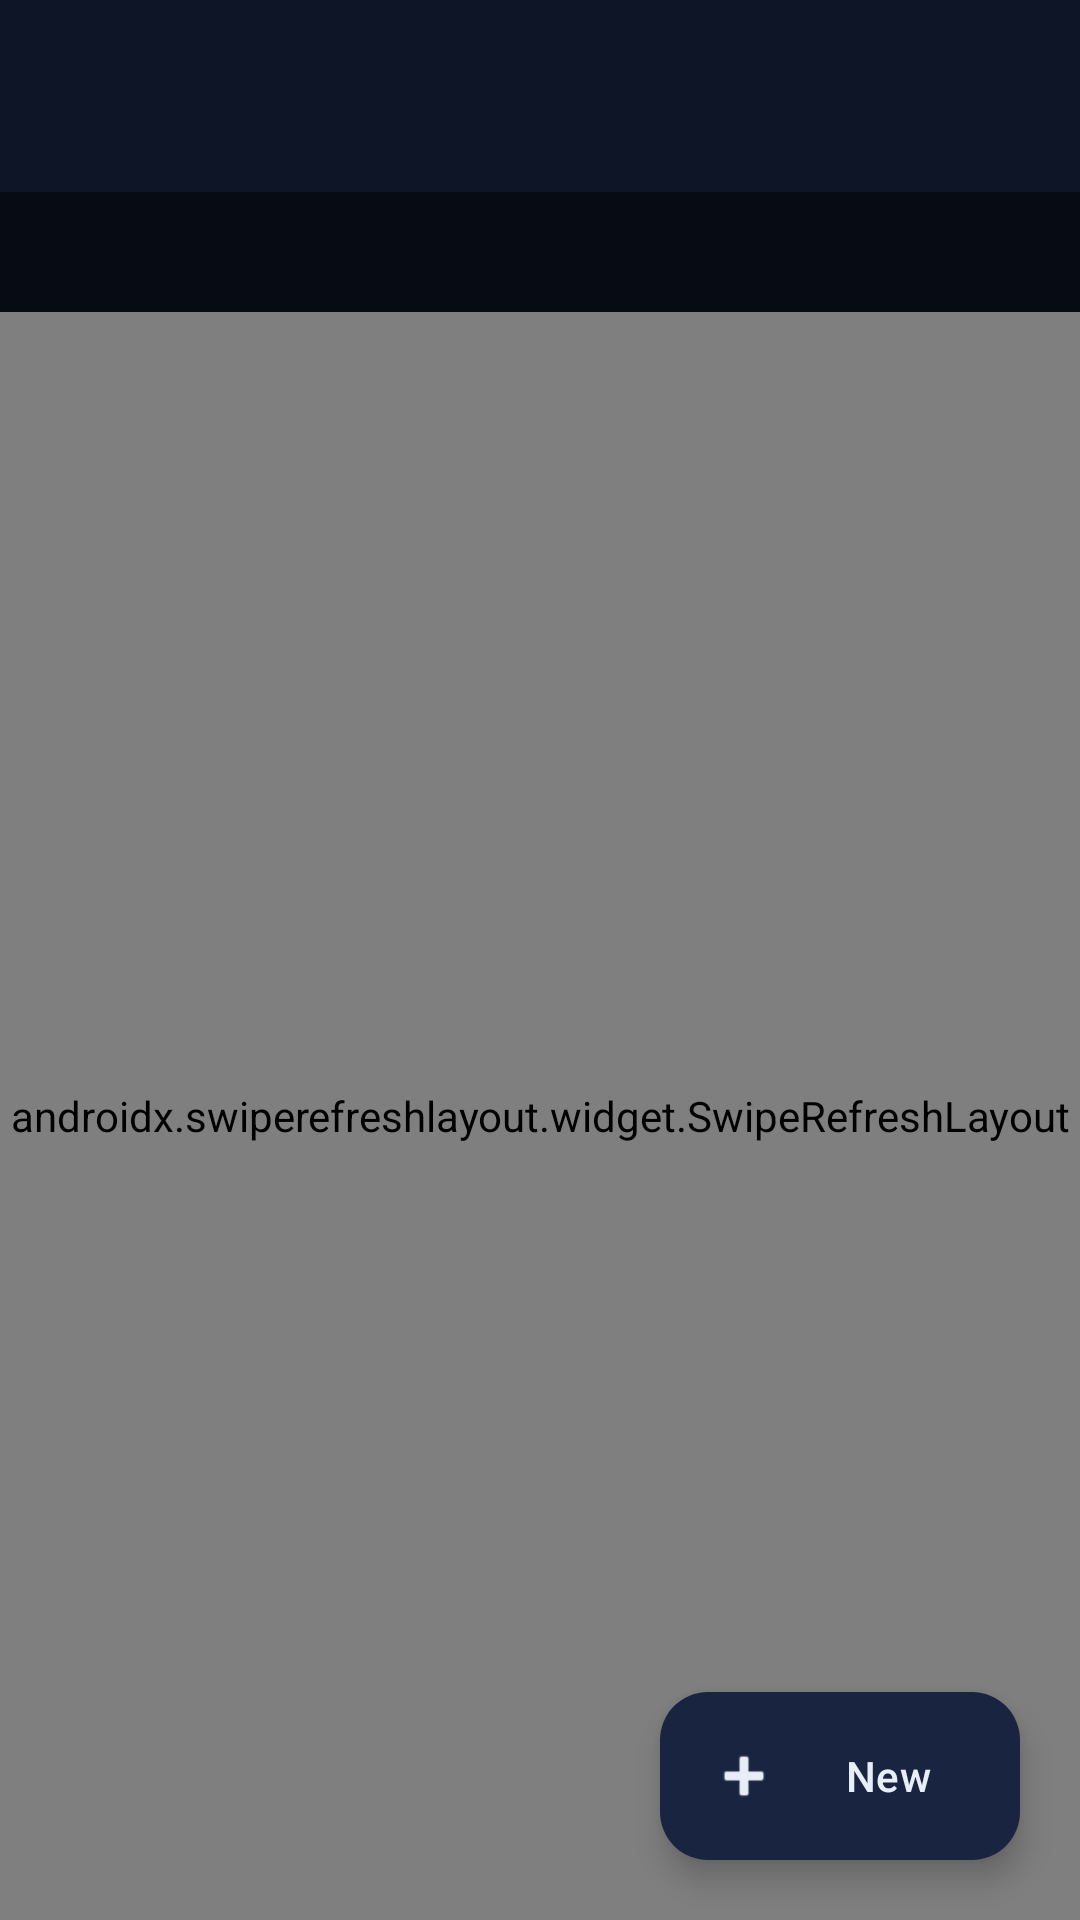

Android layout source for this screen:
<!-- AndroidManifest.xml: activity theme Theme.SvnSpace -->
<!-- res/layout/activity_cloud_browser.xml -->
<?xml version="1.0" encoding="utf-8"?>
<androidx.coordinatorlayout.widget.CoordinatorLayout xmlns:android="http://schemas.android.com/apk/res/android"
    xmlns:app="http://schemas.android.com/apk/res-auto"
    android:layout_width="match_parent"
    android:layout_height="match_parent"
    android:background="?android:attr/colorBackground">

    <LinearLayout
        android:layout_width="match_parent"
        android:layout_height="match_parent"
        android:orientation="vertical">

        <include layout="@layout/view_toolbar" />

        <HorizontalScrollView
            android:id="@+id/breadcrumbScroll"
            android:layout_width="match_parent"
            android:layout_height="wrap_content"
            android:paddingStart="8dp"
            android:paddingEnd="8dp"
            android:scrollbars="none">

            <LinearLayout
                android:id="@+id/breadcrumbs"
                android:layout_width="wrap_content"
                android:layout_height="40dp"
                android:gravity="center_vertical"
                android:orientation="horizontal" />
        </HorizontalScrollView>

        <com.google.android.material.card.MaterialCardView
            android:id="@+id/bannerCard"
            android:layout_width="match_parent"
            android:layout_height="wrap_content"
            android:layout_marginStart="12dp"
            android:layout_marginEnd="12dp"
            android:layout_marginBottom="8dp"
            android:visibility="gone"
            app:cardBackgroundColor="?attr/colorSurfaceVariant"
            app:strokeColor="?attr/colorPrimary"
            app:strokeWidth="1dp">

            <LinearLayout
                android:layout_width="match_parent"
                android:layout_height="wrap_content"
                android:gravity="center_vertical"
                android:orientation="horizontal"
                android:padding="12dp">

                <TextView
                    android:id="@+id/txtBanner"
                    android:layout_width="0dp"
                    android:layout_height="wrap_content"
                    android:layout_weight="1"
                    android:textAppearance="?attr/textAppearanceBodyMedium"
                    android:textColor="?attr/colorOnSurface" />

                <com.google.android.material.button.MaterialButton
                    android:id="@+id/btnBanner"
                    style="@style/Widget.Material3.Button.TonalButton"
                    android:layout_width="wrap_content"
                    android:layout_height="wrap_content"
                    android:layout_marginStart="8dp"
                    android:text="Reconnect" />
            </LinearLayout>
        </com.google.android.material.card.MaterialCardView>

        <com.google.android.material.card.MaterialCardView
            android:id="@+id/moveBar"
            android:layout_width="match_parent"
            android:layout_height="wrap_content"
            android:layout_marginStart="12dp"
            android:layout_marginEnd="12dp"
            android:layout_marginBottom="8dp"
            android:visibility="gone"
            app:cardBackgroundColor="?attr/colorSurfaceVariant">

            <LinearLayout
                android:layout_width="match_parent"
                android:layout_height="wrap_content"
                android:gravity="center_vertical"
                android:orientation="horizontal"
                android:padding="8dp">

                <TextView
                    android:id="@+id/txtMove"
                    android:layout_width="0dp"
                    android:layout_height="wrap_content"
                    android:layout_marginStart="8dp"
                    android:layout_weight="1"
                    android:textAppearance="?attr/textAppearanceBodyMedium"
                    android:textColor="?attr/colorOnSurface" />

                <com.google.android.material.button.MaterialButton
                    android:id="@+id/btnMoveCancel"
                    style="@style/Widget.Material3.Button.TextButton"
                    android:layout_width="wrap_content"
                    android:layout_height="wrap_content"
                    android:text="Cancel" />

                <com.google.android.material.button.MaterialButton
                    android:id="@+id/btnMoveHere"
                    android:layout_width="wrap_content"
                    android:layout_height="wrap_content"
                    android:text="Move here" />
            </LinearLayout>
        </com.google.android.material.card.MaterialCardView>

        <com.google.android.material.progressindicator.LinearProgressIndicator
            android:id="@+id/progress"
            android:layout_width="match_parent"
            android:layout_height="wrap_content"
            android:indeterminate="true"
            android:visibility="gone"
            app:indicatorColor="?attr/colorPrimary" />

        <FrameLayout
            android:layout_width="match_parent"
            android:layout_height="0dp"
            android:layout_weight="1">

            <androidx.swiperefreshlayout.widget.SwipeRefreshLayout
                android:id="@+id/swipe"
                android:layout_width="match_parent"
                android:layout_height="match_parent">

                <androidx.recyclerview.widget.RecyclerView
                    android:id="@+id/recycler"
                    android:layout_width="match_parent"
                    android:layout_height="match_parent"
                    android:clipToPadding="false"
                    android:paddingBottom="96dp" />
            </androidx.swiperefreshlayout.widget.SwipeRefreshLayout>

            <TextView
                android:id="@+id/txtEmpty"
                android:layout_width="match_parent"
                android:layout_height="wrap_content"
                android:layout_gravity="center"
                android:gravity="center"
                android:padding="32dp"
                android:textAppearance="?attr/textAppearanceBodyMedium"
                android:textColor="?attr/colorOnSurfaceVariant"
                android:visibility="gone" />
        </FrameLayout>
    </LinearLayout>

    <com.google.android.material.floatingactionbutton.ExtendedFloatingActionButton
        android:id="@+id/fabAdd"
        android:layout_width="wrap_content"
        android:layout_height="wrap_content"
        android:layout_gravity="bottom|end"
        android:layout_margin="20dp"
        android:text="New"
        app:icon="@android:drawable/ic_input_add" />
</androidx.coordinatorlayout.widget.CoordinatorLayout>
<!-- res/layout/view_toolbar.xml (included above) -->
<?xml version="1.0" encoding="utf-8"?>
<com.google.android.material.appbar.MaterialToolbar
    xmlns:android="http://schemas.android.com/apk/res/android"
    xmlns:app="http://schemas.android.com/apk/res-auto"
    android:id="@+id/toolbar"
    android:layout_width="match_parent"
    android:layout_height="?attr/actionBarSize"
    android:background="?attr/colorSurface"
    app:titleTextColor="?attr/colorOnSurface"
    app:navigationIconTint="?attr/colorOnSurface" />
<!-- resources referenced by this layout -->
<resources>
  <style name="Theme.SvnSpace" parent="Theme.Material3.Dark.NoActionBar">
          <item name="colorPrimary">@color/svn_cyan</item>
          <item name="colorOnPrimary">@color/void_black</item>
          <item name="colorPrimaryContainer">@color/svn_card_elevated</item>
          <item name="colorOnPrimaryContainer">@color/svn_text</item>
          <item name="colorSecondary">@color/svn_purple</item>
          <item name="colorOnSecondary">@color/white</item>
          <item name="colorSurface">@color/svn_surface</item>
          <item name="colorOnSurface">@color/svn_text</item>
          <item name="colorSurfaceVariant">@color/svn_card</item>
          <item name="colorOnSurfaceVariant">@color/svn_text_secondary</item>
          <item name="colorOutline">@color/svn_stroke</item>
          <item name="android:colorBackground">@color/svn_bg</item>
          <item name="colorOnBackground">@color/svn_text</item>
          <item name="android:statusBarColor">@color/svn_bg</item>
          <item name="android:navigationBarColor">@color/svn_bg</item>
          <item name="android:windowBackground">@color/svn_bg</item>
          <item name="android:windowLightStatusBar">false</item>
      </style>
  <color name="svn_cyan">#25C8F5</color>
  <color name="void_black">#070B14</color>
  <color name="svn_card_elevated">#182440</color>
  <color name="svn_text">#E8EEF8</color>
  <color name="svn_purple">#7B5CFF</color>
  <color name="white">#FFFFFFFF</color>
  <color name="svn_surface">#0D1526</color>
  <color name="svn_card">#121C31</color>
  <color name="svn_text_secondary">#8B9BB8</color>
  <color name="svn_stroke">#1E2D4A</color>
  <color name="svn_bg">#070B14</color>
</resources>
